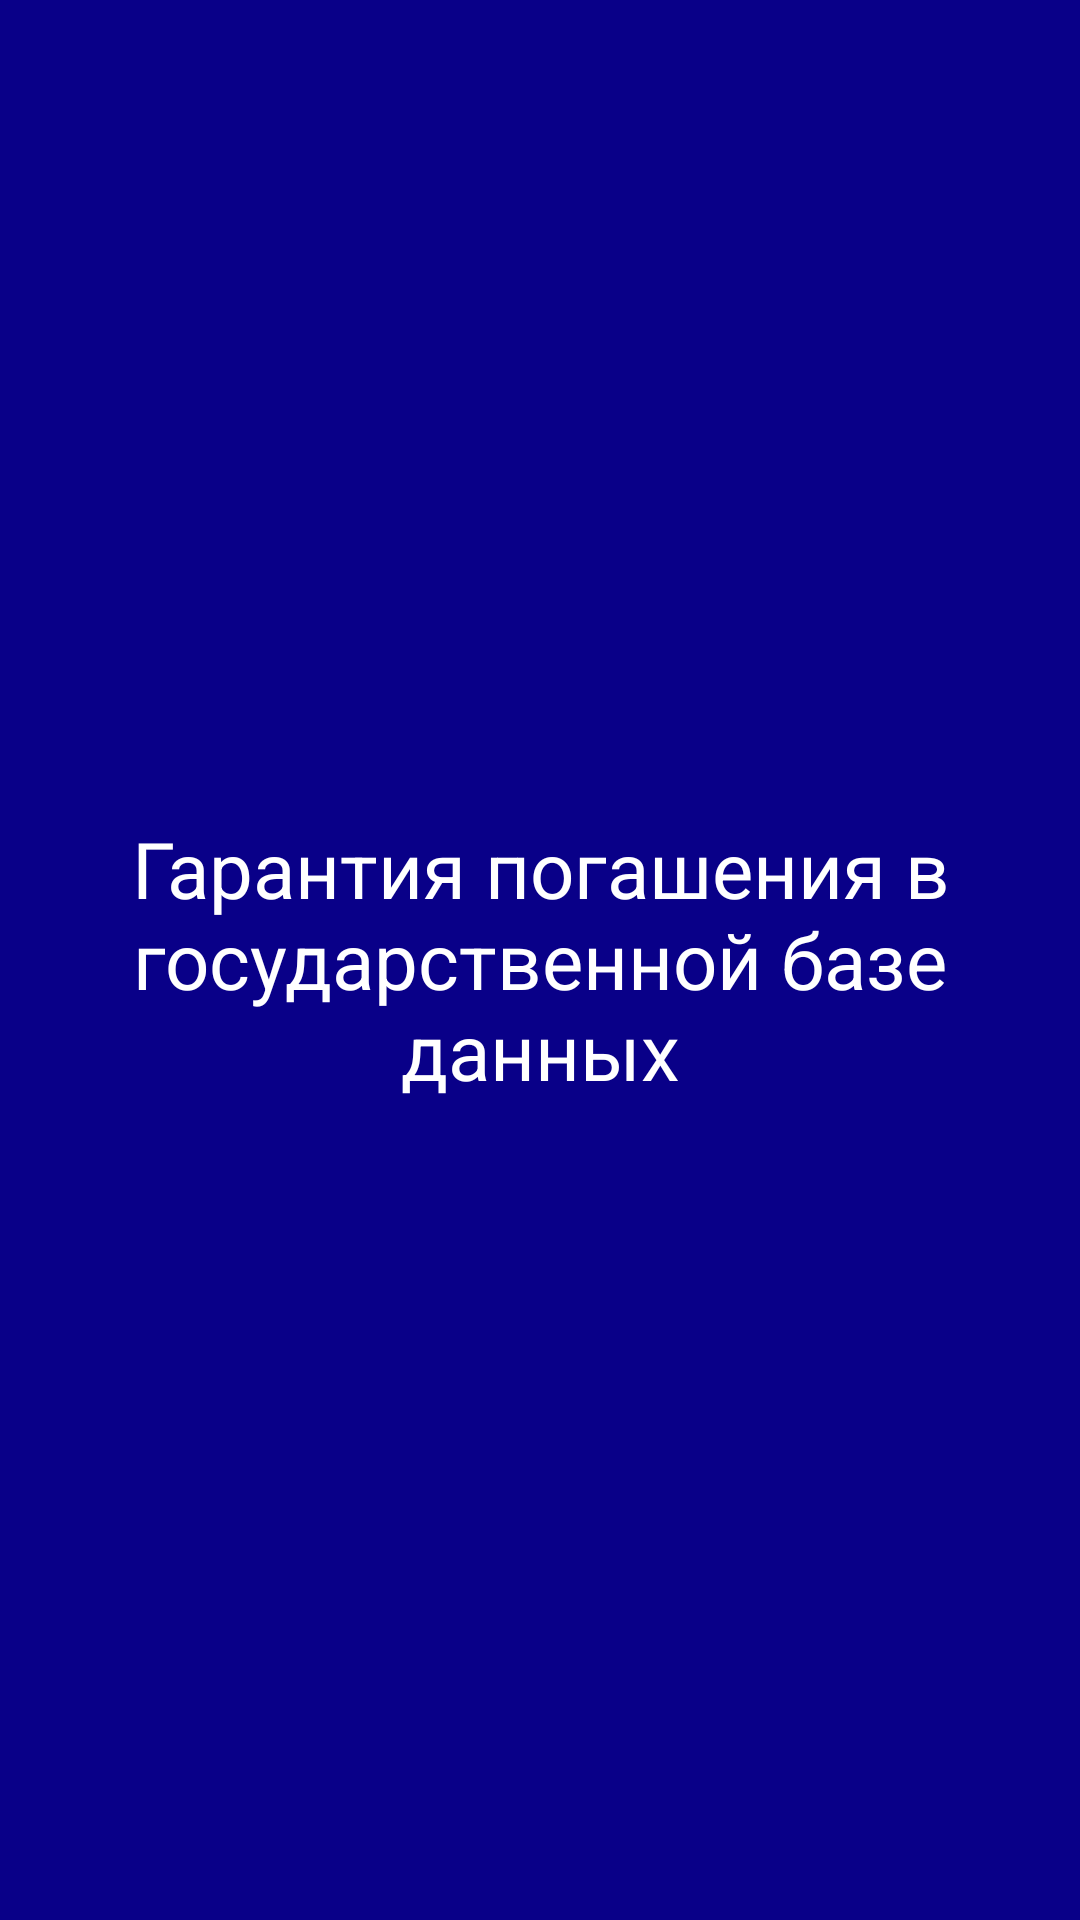

Produce the Android XML layout that renders to this screen, including the resource entries it uses.
<!-- AndroidManifest.xml: application theme AppTheme -->
<!-- res/layout/walk_layout_frag5.xml -->
<?xml version="1.0" encoding="utf-8"?>
<RelativeLayout
    xmlns:android="http://schemas.android.com/apk/res/android"
    android:layout_width="match_parent"
    android:layout_height="match_parent"
    android:background="@color/darkBlue"
    >

    <TextView
        android:layout_width="wrap_content"
        android:layout_height="wrap_content"
        android:textColor="@color/whiteColor"
        android:layout_centerHorizontal="true"
        android:layout_centerVertical="true"
        android:text="@string/frag_text_5"
        android:textSize="26sp"
        android:gravity="center"

        />

</RelativeLayout>
<!-- resources referenced by this layout -->
<resources>
  <color name="darkBlue">#090088</color>
  <color name="whiteColor">#fff</color>
  <string name="frag_text_5">Гарантия погашения в государственной базе данных</string>
  <style name="AppTheme" parent="Theme.AppCompat.Light.DarkActionBar">
          
          <item name="colorPrimary">@color/colorPrimary</item>
          <item name="colorPrimaryDark">@color/colorPrimaryDark</item>
          <item name="colorAccent">@color/colorAccent</item>
      </style>
  <color name="colorPrimary">#3F51B5</color>
  <color name="colorPrimaryDark">#303F9F</color>
  <color name="colorAccent">#00CC19</color>
</resources>
